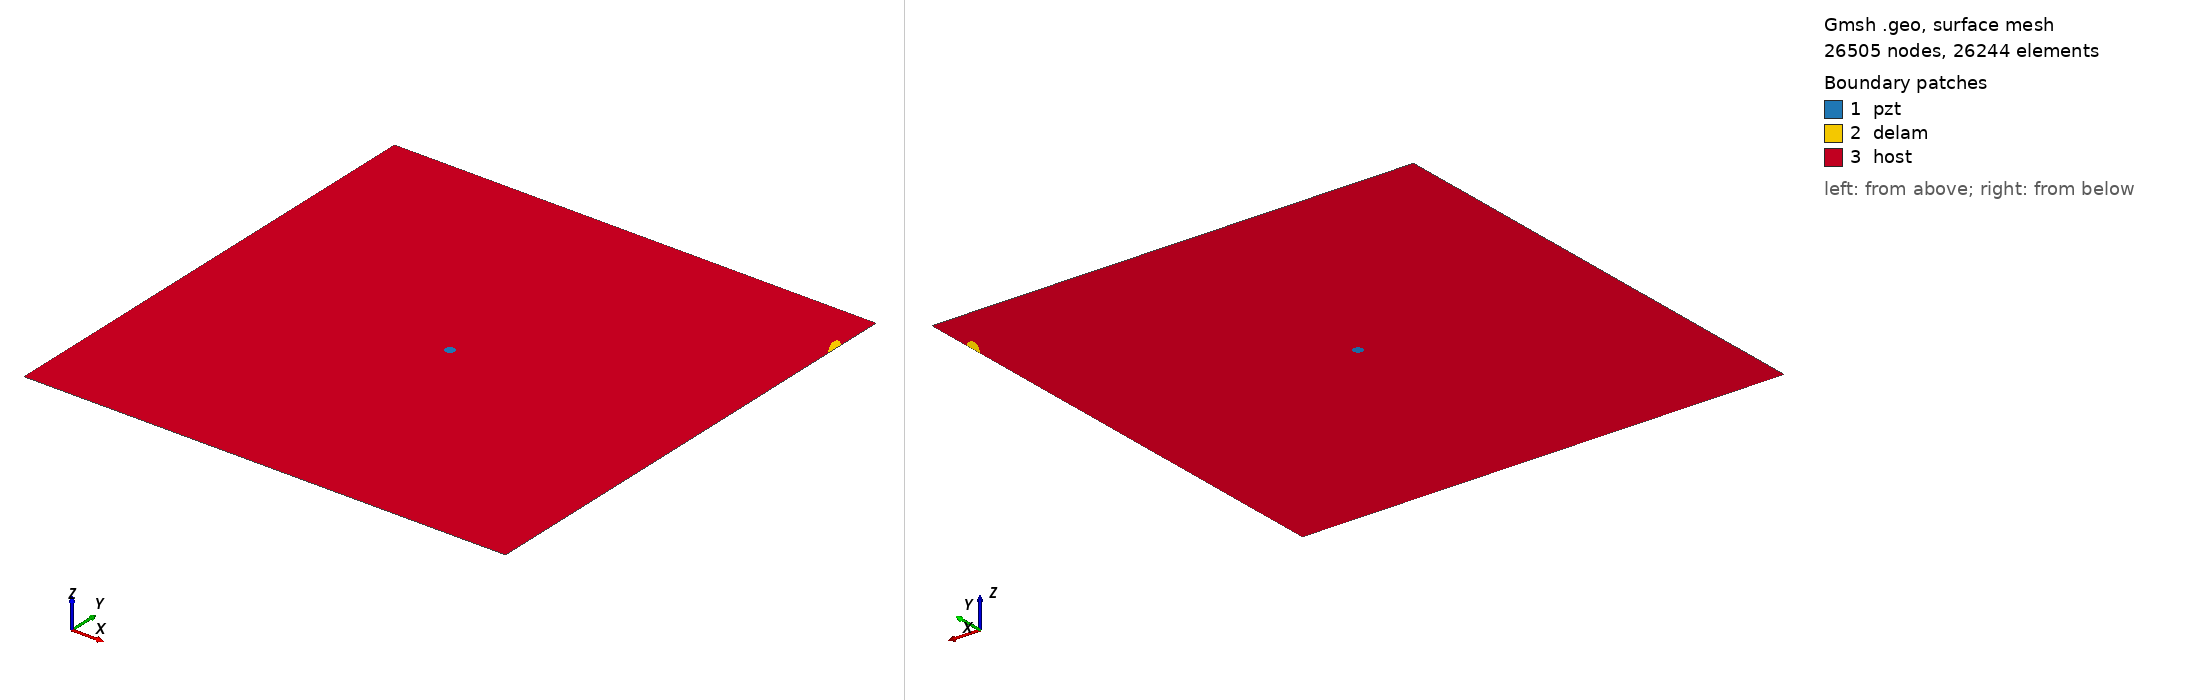

Gmsh geometry script, surface-meshed: 26505 nodes, 26244 surface elements. Boundary patches (legend numbers): 1 pzt, 2 delam, 3 host. Left view from above one corner, right view from below the opposite corner. Legend entries are the model's physical surfaces. The drawing asked Gmsh for element sizes between 1% and 20% of the model's largest extent; the script's own settings can give other sizes.

=== m_372_delam1_position_no_90_a_15mm_b_5mm_angle_120.geo (drawn) ===
SetFactory("OpenCASCADE");
L=0.500000; 
W=0.500000; 
a=0.015000; 
b=0.005000; 
x=0.500000; 
y=0.444444; 
alpha=0.666667 *Pi; 
r=0.005000; 
xpzt=0.250000; 
ypzt=0.250000; 
//+
Point(1) = {0, 0, 0, 1.0};
//+
Point(2) = {L, 0, 0, 1.0};
//+
Point(3) = {L, W, 0, 1.0};
//+
Point(4) = {0, W, 0, 1.0};
//+
Line(1) = {1, 2};
//+
Line(2) = {2, 3};
//+
Line(3) = {3, 4};
//+
Line(4) = {4, 1};
//+
Circle(5) = {xpzt, ypzt, -0, r, 0, 2*Pi};
//+
Ellipse(6) = {x, y, -0, a, b, 0, 2*Pi};
//+
Rotate {{0, 0, 1}, {x, y, 0}, alpha} {
  Curve{6}; 
}
//+
BooleanDifference{ Curve{6}; Delete; }{ Curve{2}; }
//+
Delete {
  Curve{7}; 
}
//Delete {
//  Curve{8}; 
//}
//+
Delete {
  Curve{2}; 
}
//+
Line(9) = {7, 8};
//+
Line(10) = {2, 7};
//+
Line(11) = {8, 3};
//+
Curve Loop(1) = {5};
//+
Plane Surface(1) = {1};
//+
Curve Loop(2) = {9, 8, 6};
//+
Plane Surface(2) = {2};
//+
Curve Loop(3) = {10, -6, -8, 11, 3, 4, 1};
//+
Curve Loop(4) = {5};
//+
Plane Surface(3) = {3, 4};
//+
Point(9) = {xpzt, ypzt, 0, 1.0};
//+
Point{9} In Surface {1};// mesh node at centre of pzt
//+
Physical Surface("pzt") = {1};
//+
Physical Surface("delam") = {2};
//+
Physical Surface("host") = {3};


Mesh.Algorithm = 6; // Frontal
Mesh.CharacteristicLengthFactor = 0.080000;
Mesh.CharacteristicLengthMin = 0.001000;
Mesh.CharacteristicLengthMax = 0.200000;
Mesh.RecombineAll = 1; // Apply recombination algorithm
Mesh.SubdivisionAlgorithm = 1; // 1: all quadrangles
Mesh.Smoothing = 1;
